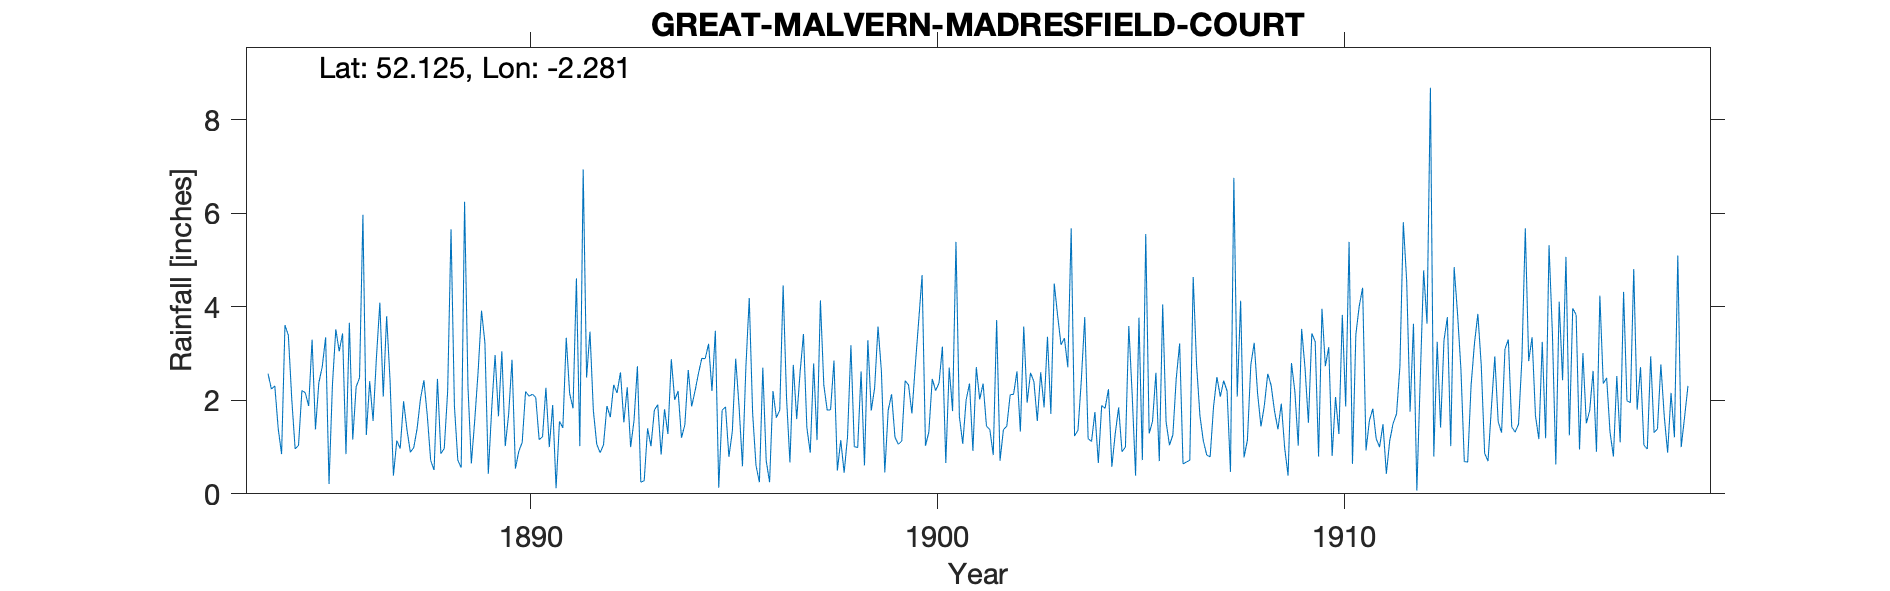

Source data for this figure (header and first rows):
GREAT MALVERN, MADRESFIELD COURT, , , , , , , , , , , , , , , , , , , , , , , 
Grid ref, SO808474, Long, -2.281, Lat, 52.13, Elevation, 135, ft, , , , , , , , , , , , , , , 
Station no, RR4143, , , , , , , , , , , , , , , , , , , , , , 
, 1880, 1881, 1882, 1883, 1884, 1885, 1886, 1887, 1888, 1889, 1890, 1891, 1892, 1893, 1894, 1895, 1896, 1897, 1898, 1899, 1900, 1901, 1902
January, , , , , 2.57, 1.88, 3.66, 2.44, 0.71, 0.65, 2.87, 1.9, 1.78, 1.57, 2.01, 3.49, 0.6, 1.6, 0.5, 3.58, 3.7, 1.66, 0.71
February, , , , , 2.24, 3.3, 1.16, 0.39, 0.51, 1.58, 0.54, 0.12, 1.06, 2.73, 2.2, 0.13, 0.25, 2.6, 1.15, 2.62, 4.68, 1.07, 1.37
March, , , , , 2.31, 1.38, 2.29, 1.14, 2.46, 2.62, 0.91, 1.55, 0.88, 0.25, 1.2, 1.79, 2.7, 3.42, 0.45, 0.46, 1.03, 2.01, 1.45
April, , , , , 1.4, 2.38, 2.48, 0.97, 0.86, 3.92, 1.1, 1.41, 1.05, 0.28, 1.48, 1.86, 0.71, 1.42, 1.22, 1.79, 1.32, 2.36, 2.12
May, , , , , 0.85, 2.72, 5.97, 1.98, 0.97, 3.23, 2.19, 3.34, 1.88, 1.4, 2.65, 0.79, 0.25, 0.88, 3.18, 2.13, 2.46, 0.92, 2.13
June, , , , , 3.61, 3.35, 1.26, 1.37, 2.19, 0.43, 2.09, 2.15, 1.64, 1.02, 1.87, 1.33, 2.2, 2.79, 1.01, 1.21, 2.21, 2.71, 2.62
July, , , , , 3.39, 0.21, 2.41, 0.89, 5.66, 1.82, 2.13, 1.83, 2.33, 1.79, 2.2, 2.89, 1.63, 1.15, 0.99, 1.06, 2.37, 2.02, 1.33
August, , , , , 2.03, 2.33, 1.56, 0.99, 1.88, 2.97, 2.06, 4.61, 2.16, 1.91, 2.57, 1.86, 1.79, 4.14, 2.62, 1.13, 3.15, 2.36, 3.58
September, , , , , 0.96, 3.52, 2.93, 1.4, 0.72, 1.66, 1.16, 1.02, 2.6, 0.84, 2.9, 0.59, 4.46, 2.33, 0.61, 2.42, 0.66, 1.45, 1.95
October, , , , , 1.04, 3.05, 4.09, 2.04, 0.56, 3.05, 1.22, 6.94, 1.53, 1.81, 2.89, 2.7, 2.06, 1.79, 3.29, 2.33, 2.7, 1.37, 2.59
November, , , , , 2.21, 3.43, 2.08, 2.43, 6.25, 1.02, 2.27, 2.49, 2.28, 1.28, 3.21, 4.19, 0.67, 1.8, 1.78, 1.72, 1.77, 0.83, 2.4
December, , , , , 2.16, 0.85, 3.8, 1.67, 2.29, 1.7, 1, 3.47, 1, 2.88, 2.2, 1.72, 2.76, 2.85, 2.27, 2.75, 5.39, 3.72, 1.56
Total, , , , , 24.77, 28.4, 33.69, 17.71, 25.06, 24.65, 19.54, 30.83, 20.19, 17.76, 27.38, 23.34, 20.08, 26.77, 19.07, 23.2, 31.44, 22.48, 23.81
